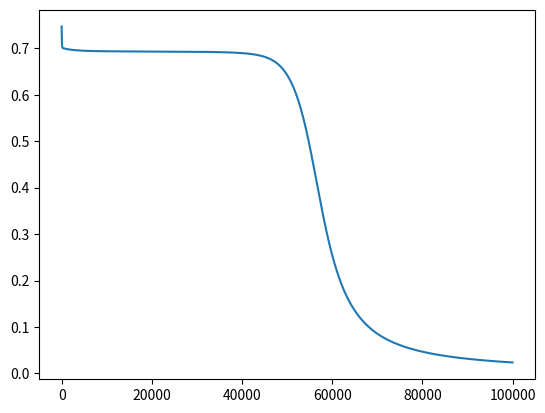

Write the Python code that produced this figure.
import numpy as np
from matplotlib import pyplot as plt

def sigmoid(z):
    return 1 / (1 + np.exp(-z))
    
def init_param(n_x, n_h, n_y):
    W1 = np.random.randn(n_h, n_x)
    b1 = np.zeros((n_h, 1))
    W2 = np.random.randn(n_y, n_h)
    b2 = np.zeros((n_y, 1))
    
    param = {"W1" : W1, "b1": b1,
                  "W2" : W2, "b2": b2}
    return param

def f_prop(X, Y, param):
    m = X.shape[1]
    W1 = param["W1"]
    W2 = param["W2"]
    b1 = param["b1"]
    b2 = param["b2"]
    Z1 = np.dot(W1, X) + b1
    A1 = sigmoid(Z1)
    Z2 = np.dot(W2, A1) + b2
    A2 = sigmoid(Z2)
    cache = (Z1, A1, W1, b1, Z2, A2, W2, b2)
    logprobs = np.multiply(np.log(A2), Y) + np.multiply(np.log(1 - A2), (1 - Y))
    cost = -np.sum(logprobs) / m
    return cost, cache, A2

def backward_prop(X, Y, cache):
    m = X.shape[1]
    (Z1, A1, W1, b1, Z2, A2, W2, b2) = cache
    
    dZ2 = A2 - Y
    dW2 = np.dot(dZ2, A1.T) / m
    db2 = np.sum(dZ2, axis = 1, keepdims=True)
    
    dA1 = np.dot(W2.T, dZ2)
    dZ1 = np.multiply(dA1, A1 * (1- A1))
    dW1 = np.dot(dZ1, X.T) / m
    db1 = np.sum(dZ1, axis=1, keepdims=True) / m
    
    gradients = {"dZ2": dZ2, "dW2": dW2, "db2": db2,
                 "dZ1": dZ1, "dW1": dW1, "db1": db1}
    return gradients
    
def update_param(param, grads, eta):
    param["W1"] = param["W1"] - eta * grads["dW1"]
    param["W2"] = param["W2"] - eta * grads["dW2"]
    param["b1"] = param["b1"] - eta * grads["db1"]
    param["b2"] = param["b2"] - eta * grads["db2"]
    return param
    
X = np.array([[0, 0, 1, 1], [0, 1, 0, 1]])
Y = np.array([[0, 1, 1, 0]]) # XOR
n_h = 2
n_x = X.shape[0]
n_y = Y.shape[0]
param = init_param(n_x, n_h, n_y)
num_iterations = 100000
eta = 0.01
losses = np.zeros((num_iterations, 1))

for i in range(num_iterations):
    losses[i, 0], cache, A2 = f_prop(X, Y, param)
    grads = backward_prop(X, Y, cache)
    param = update_param(param, grads, eta)
                                   
cost, _, A2 = f_prop(X, Y, param)
pred = (A2 > 0.5) * 1.0
print(A2)
print(pred)
plt.figure()
plt.plot(losses)
plt.show()

